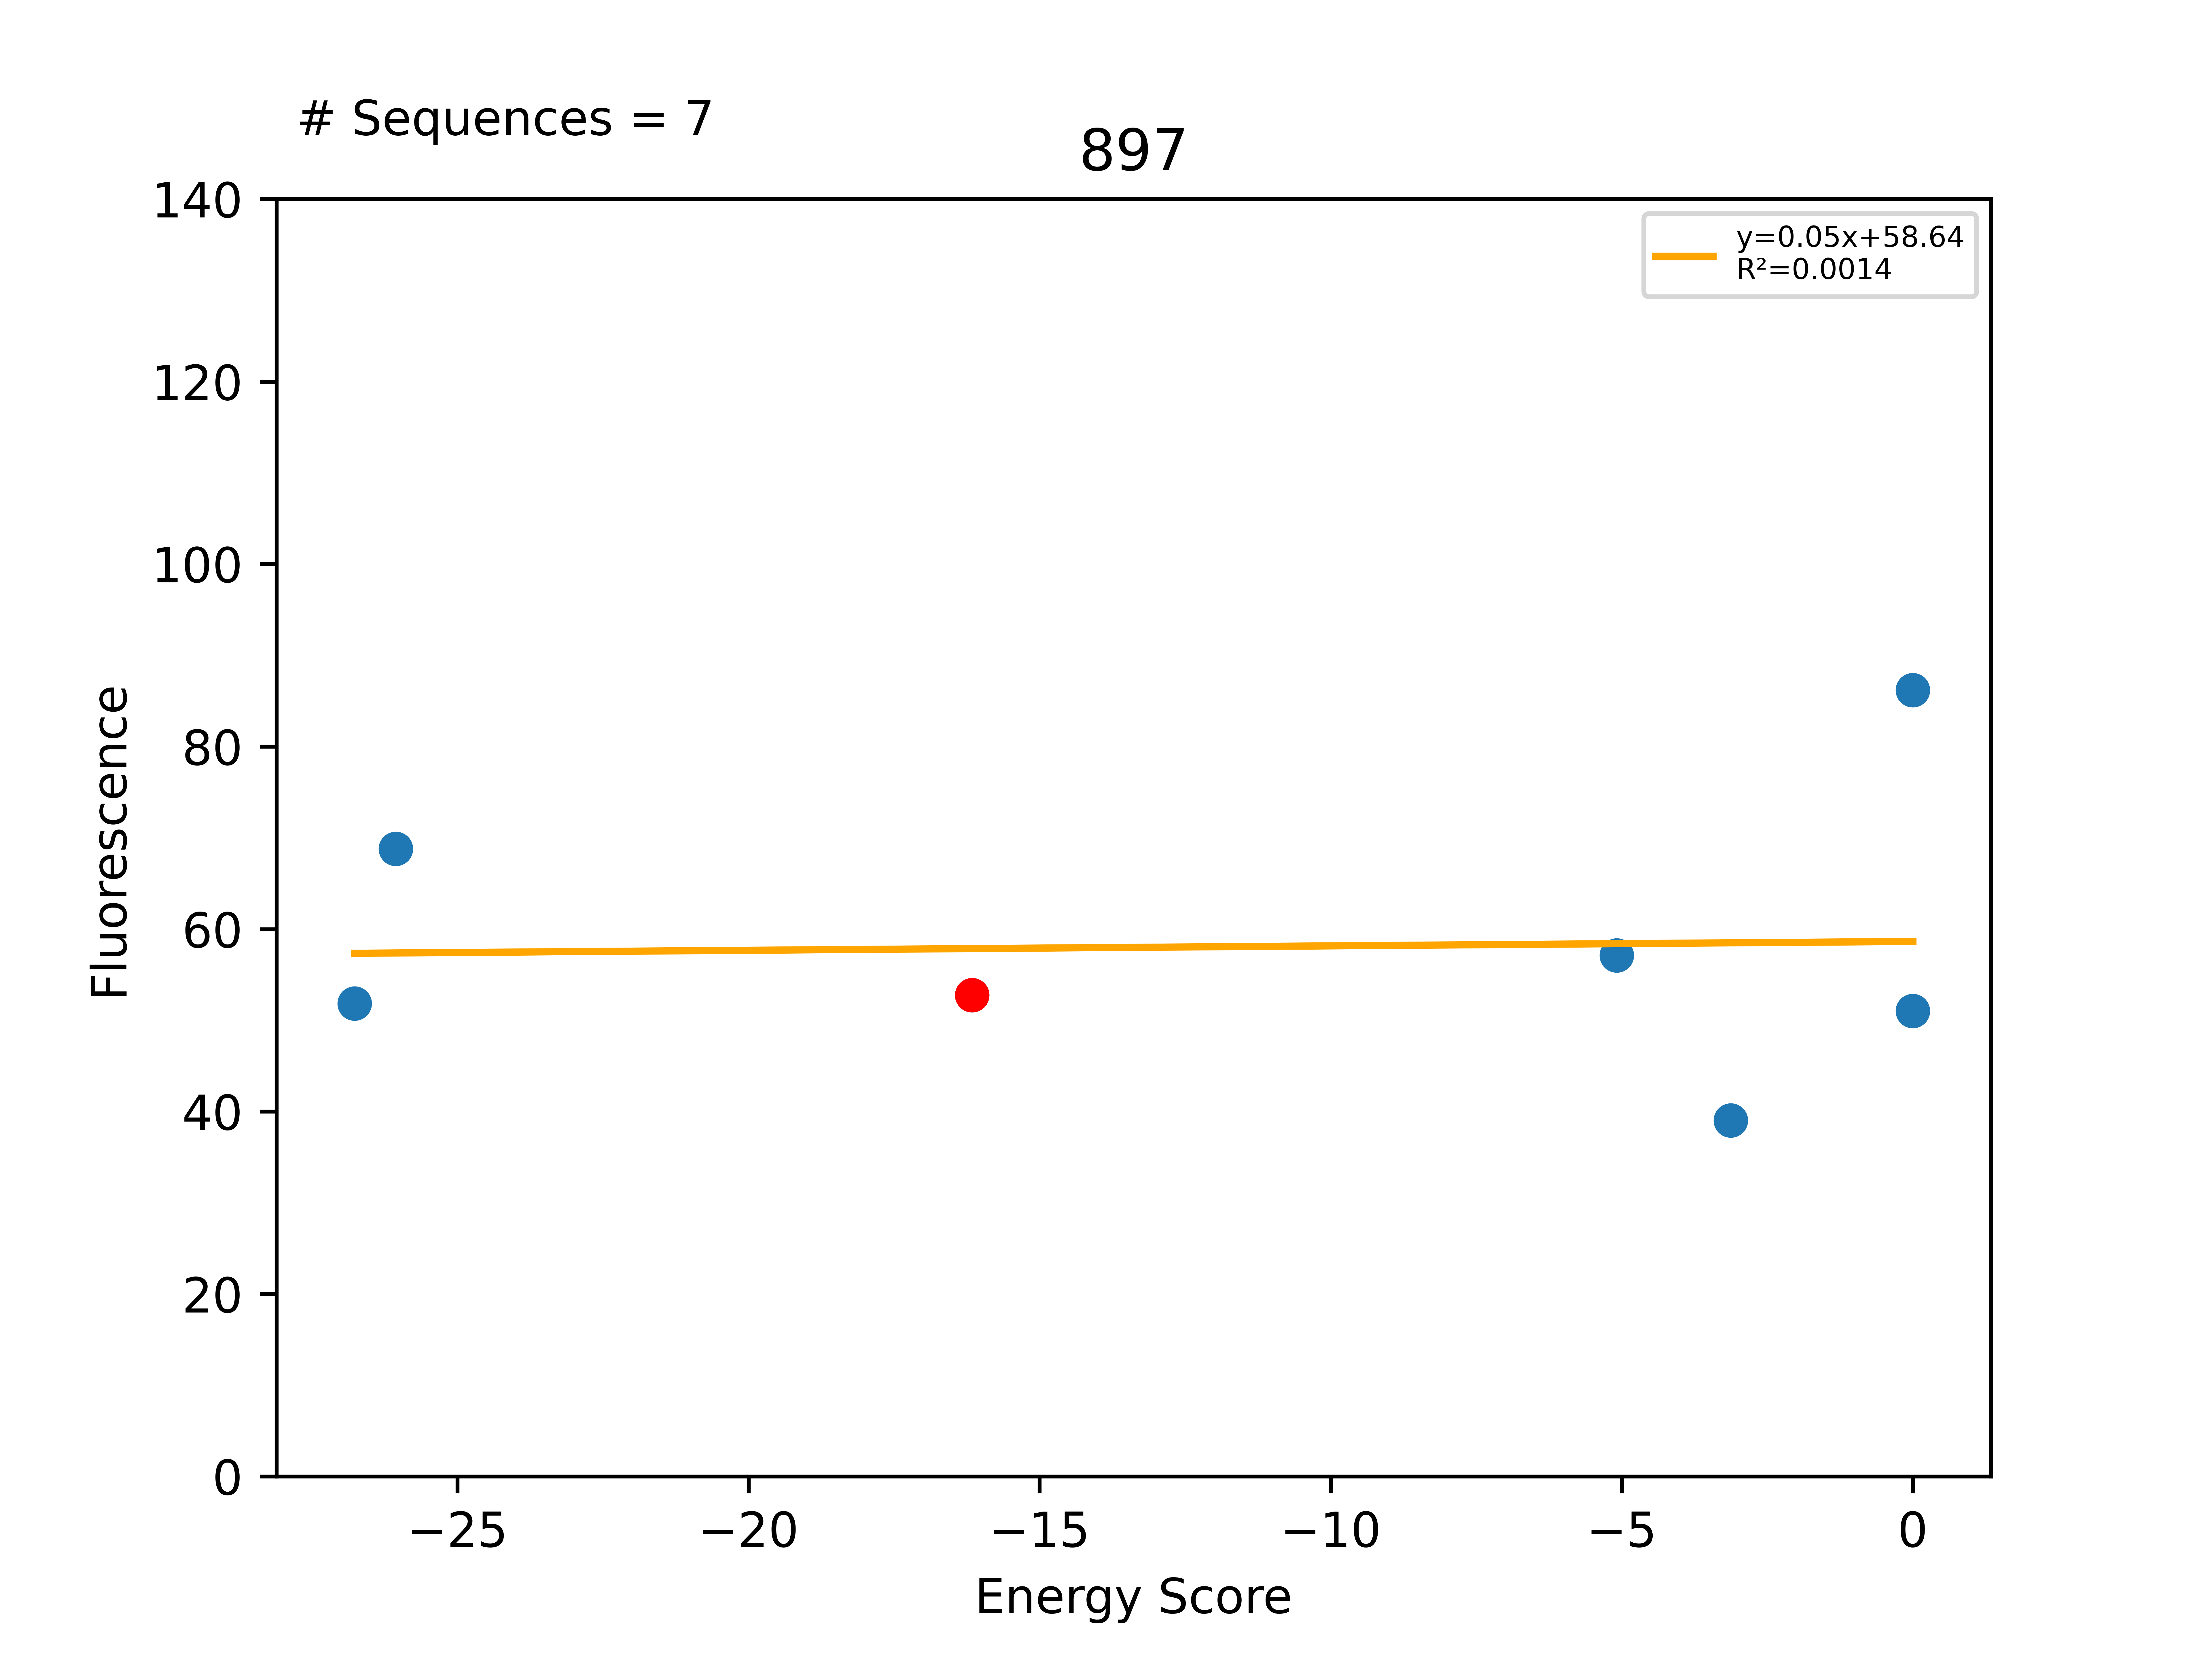

Source data for this figure (header and first rows):
Sequence, EnergyScore, Fluorescence, FluorStdDev, PercentGpa, PercentGpaStdDev, MaltosePercentDiff, Dimer, Monomer, DimerDiff, VDWDimer, VDWDiff, HBONDDimer, HBONDDiff, IMM1Dimer, IMM1Diff, SequenceProbability, DimerSasa, MonomerSasa, startXShift, xShift, xShiftDiff, startCrossingAngle, crossingAngle
LLLALVTGLLFSLLATLLILI, -26.77, 56911, 4768, 51.83, 4.342, -100.0, -396.7, -369.9, 2.336, -61.39, 7.365, -96.19, -1.56319e-13, -239.1, -5.029, 0.0002197, 3753, 4508, 7.193, 7.507, -0.3142, -48, -41.59
LLLALVTGLLYSLLATLLILI, -26.06, 75528, 7012, 68.78, 6.386, -100.0, -398.8, -372.7, 0.2536, -61.55, 7.202, -96.19, -1.56319e-13, -241, -6.948, 8.26541e-05, 3754, 4540, 7.193, 7.507, -0.3142, -48, -41.59
LLLALVTGLLASLLATLLILI, -16.16, 57935, 6000, 52.76, 5.464, -83.03, -399, -382.9, -8.673, -68.75, -0.7446, -96.19, -3.191, -234.1, -4.737, 8.26541e-05, 3903, 0.0, 7.193, 7.507, -0.3142, -48, -41.59
LLLALVLGLLASLLATLLILI, -5.09, 62731, 5754, 57.13, 5.24, -77.11, -388.5, -383.4, 10.54, -71, -2.252, -82.49, 13.7, -235, -0.9086, 0.0001876, 3799, 4430, 7.193, 7.507, -0.3142, -48, -41.59
LLLILVTGLLASLLATLLILI, -3.129, 42855, 10551, 39.03, 9.609, , -387.1, -383.9, 11.95, -67.76, 0.9934, -82.49, 13.7, -236.8, -2.742, 0.0001381, 3724, 4465, 7.193, 7.507, -0.3142, -48, -41.59
LLLALVTGLLASLLITLLILI, 0.0, 56030, 7526, 51.03, 6.854, -100.0, -377.8, -385.3, 21.2, -58.85, 9.904, -80.85, 15.33, -238.1, -4.037, 0.0001381, 3798, 4456, 7.193, 7.507, -0.3142, -48, -41.59
LLLALVTYLLASLLATLLILI, 0.0, 94630, 14072, 86.18, 12.82, -100.0, 12390, -377.1, 12790, 12729, 12798, -96.19, -1.7053e-13, -242.2, -8.095, 3.10976e-05, 3766, 4587, 7.193, 7.507, -0.3142, -48, -41.59
